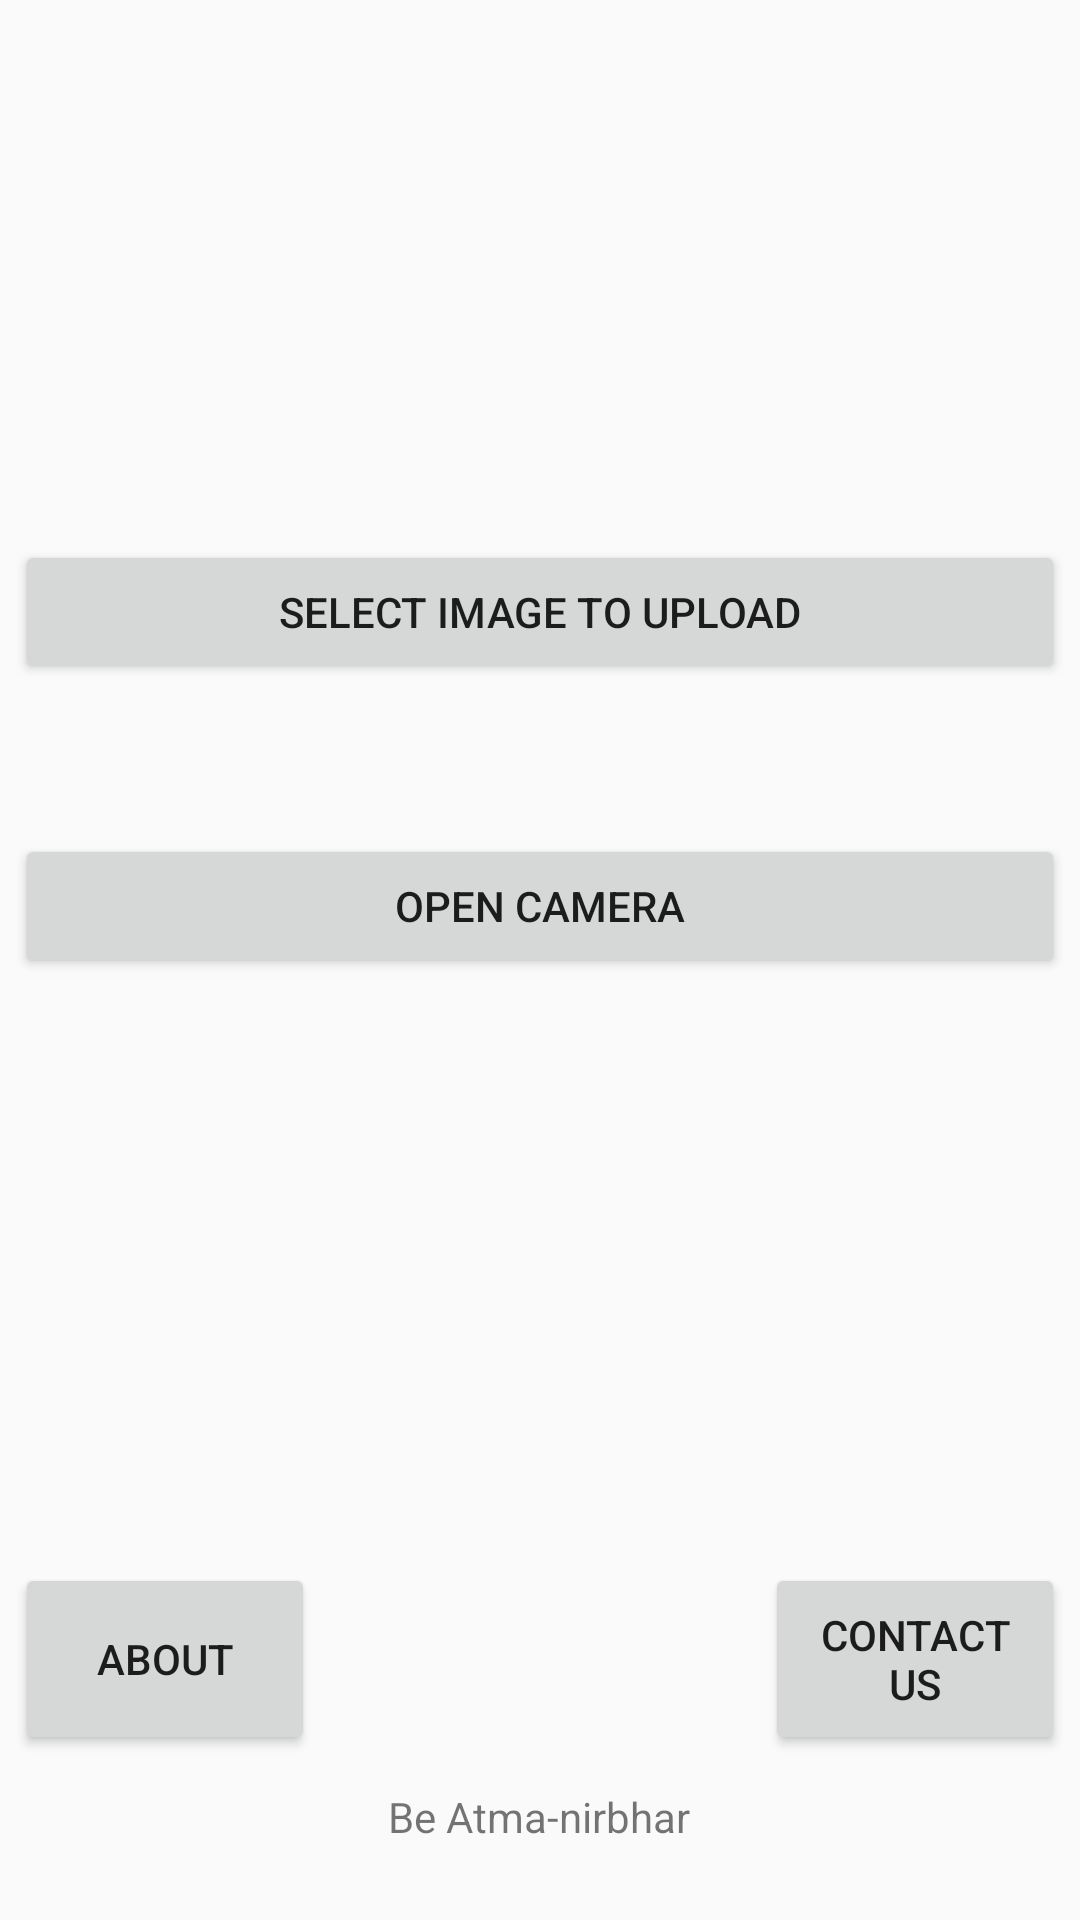

Here is an Android app screen rendered from its layout file. Give the layout XML and the strings, colors and styles it references.
<!-- AndroidManifest.xml: application theme AppTheme -->
<!-- res/layout/activity_main.xml -->
<?xml version="1.0" encoding="utf-8"?>
<androidx.constraintlayout.widget.ConstraintLayout xmlns:android="http://schemas.android.com/apk/res/android"
    xmlns:app="http://schemas.android.com/apk/res-auto"
    xmlns:tools="http://schemas.android.com/tools"
    android:id="@+id/imageView"
    android:layout_width="match_parent"
    android:layout_height="match_parent"
    tools:context=".MainActivity">


    <androidx.constraintlayout.widget.ConstraintLayout
        android:layout_width="match_parent"
        android:layout_height="match_parent"
        android:layout_marginLeft="5dp"
        android:layout_marginRight="5dp"
        android:layout_marginTop="5dp"
        android:layout_marginBottom="5dp"
        tools:layout_editor_absoluteX="1dp"
        tools:layout_editor_absoluteY="1dp">

        <Button
            android:id="@+id/selectImage"
            android:layout_width="match_parent"
            android:layout_height="wrap_content"
            android:layout_marginTop="175dp"
            android:layout_marginBottom="20dp"
            android:text="Select Image To Upload"
            app:layout_constraintBottom_toTopOf="@+id/openCamera"
            app:layout_constraintTop_toTopOf="parent"
            tools:layout_editor_absoluteX="157dp" />

        <Button
            android:id="@+id/openCamera"
            android:layout_width="match_parent"
            android:layout_height="wrap_content"
            android:layout_marginTop="50dp"
            android:text="Open Camera"
            app:layout_constraintTop_toBottomOf="@+id/selectImage"
            tools:layout_editor_absoluteX="152dp" />

        <Button
            android:id="@+id/buttonAbout"
            android:layout_width="100dp"
            android:layout_height="@android:dimen/notification_large_icon_height"
            android:layout_marginBottom="50dp"
            android:text="About"
            app:layout_constraintBottom_toBottomOf="parent"
            app:layout_constraintStart_toStartOf="parent" />

        <Button
            android:id="@+id/buttonContactUs"
            android:layout_width="100dp"
            android:layout_height="@android:dimen/notification_large_icon_height"
            android:layout_marginBottom="50dp"
            android:text="Contact Us"
            app:layout_constraintBottom_toBottomOf="parent"
            app:layout_constraintEnd_toEndOf="parent" />

        <TextView
            android:id="@+id/textView"
            android:layout_width="wrap_content"
            android:layout_height="wrap_content"
            android:layout_marginStart="130dp"
            android:layout_marginEnd="131dp"
            android:layout_marginBottom="20dp"
            android:text="Be Atma-nirbhar"
            app:layout_constraintBottom_toBottomOf="parent"
            app:layout_constraintEnd_toEndOf="parent"
            app:layout_constraintStart_toStartOf="parent" />
    </androidx.constraintlayout.widget.ConstraintLayout>
</androidx.constraintlayout.widget.ConstraintLayout>
<!-- resources referenced by this layout -->
<resources>
  <style name="AppTheme" parent="Theme.AppCompat.Light.DarkActionBar">
          
          <item name="colorPrimary">@color/colorPrimary</item>
          <item name="colorPrimaryDark">@color/colorPrimaryDark</item>
          <item name="colorAccent">@color/colorAccent</item>
      </style>
  <!-- not gathered from this repository: default colours our renderer supplied (Android Studio template values) -->
  <color name="colorPrimary">#FF6200EE</color>
  <color name="colorPrimaryDark">#FF3700B3</color>
  <color name="colorAccent">#FF03DAC5</color>
</resources>
